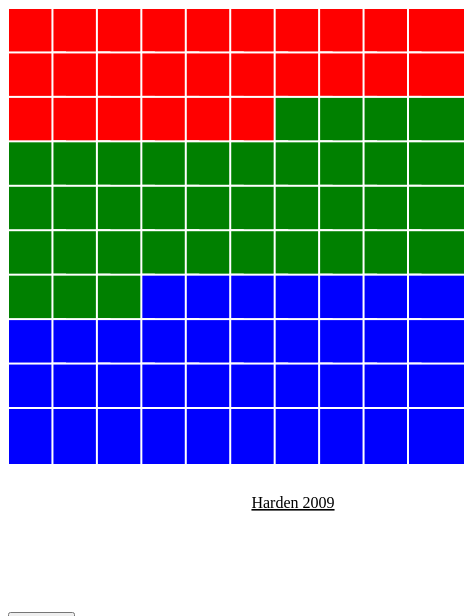
D3 v5 page, settled after 360 driven frames (6 s of simulated time); the page loaded 1 data file(s).

 function drawGrid(data) {
  let margin = {top: 50, right: 0, bottom: 100, left: 30},
      width = 600 - margin.left - margin.right,
      height = 600 - margin.top - margin.bottom,
      numPerRow = 10,
      gridSize = Math.floor(width / 10),
      legendElementWidth = gridSize * 2,
      buckets = 5,
      dataset = data,
      count = 0;

  let best_three_array = [.480, .457, .472, .461, .472, .492, .475, .451, .468, .476]

  let avg_three_array = [.355, .358, .349, .357, .360, .350, .354, .358, .362, .355]

  let twos = Math.round((dataset[count]["2P"] * 2) / dataset[count]["PTS"] * 100),
      threes = Math.round((dataset[count]["3P"] * 3) / dataset[count]["PTS"] * 100),
      free = Math.round(dataset[count]["FT"] / dataset[count]["PTS"] * 100);

  console.log("3P%", dataset[count]["3P%"]);

  let scale = d3.scaleLinear()
              .domain([0, numPerRow - 1])
              .range([0, 400])

  let threesScale = d3.scaleLinear().domain([0, avg_three_array[count]]).range([0, 255])

  let svg = d3.select("#bod").append("svg")
      .attr("width", width + margin.left + margin.right)
      .attr("height", height + margin.top + margin.bottom)
      .attr("id", "main-svg")

  svg.selectAll("rect")
     .data(d3.range(100))
     .enter()
     .append("rect")
     .attr("x", function(d, i) { return scale(i % numPerRow)})
     .attr("y", function(d, i) { return scale(Math.floor(i / 10))})
     .attr("height", gridSize)
     .attr("width", gridSize)
     .attr("fill", function(d, i) {
       if(i < free) {
         return "red"
       } else if(i < twos + free) {
         return "green"
       } else {
         return "rgb(0, 0, " + threesScale(dataset[count]["3P%"]) + ")"
       }
     })
     .attr("stroke-width", 2)
     .attr("stroke", "white")

  svg.append("text")
     .attr("id", "title")
     .attr("x", width / 2)
     .attr("y", height + margin.top)
     .attr("text-anchor", "middle")
     .style("font-size", "16px")
     .style("text-decoration", "underline")
     .text("Harden " + dataset[count]["Year"]);

  d3.select("#btn").on("click", function(d, i, e) {
      repeat()
  })

  function repeat() {
  console.log("START REPEAT", count);
   twos = Math.round((dataset[count]["2P"] * 2) / dataset[count]["PTS"] * 100)

    threes = Math.round((dataset[count]["3P"] * 3) / dataset[count]["PTS"] * 100)

    free = Math.round(dataset[count]["FT"] / dataset[count]["PTS"] * 100)

  svg.selectAll("rect").data(d3.range(100))
     .transition()
     .delay(() => count * 3000)
     .duration(3000)
     .attr("fill", function(d, i) {
       if(i < free) {
         return "red"
       } else if(i < twos + free) {
         return "green"
       } else {
         return "rgb(0, 0, " + threesScale(dataset[count]["3P%"]) + ")"
       }
     })
     .on("end", function() {
       count++;
       if(count >= dataset.length) {
         return
       } else {
         console.log(dataset[count]["3P%"]);
         repeat()
       }
     })

  svg.select("#title")
     .transition()
     .delay(() => count * 3000)
     .duration(3000)
     .text("Harden " + dataset[count]["Year"]);
  }


}

 function convert(data) {
    data.forEach(function(d) {
      d["Year"] = +d["Year"];
      d["MP"] = +d["MP"];
      d["PTS"] = +d["PTS"];
      d["FG"] = +d["FG"];
      d["FGA"] = +d["FGA"];
      d["FG%"] = +d["FG%"];
      d["3P"] = +d["3P"];
      d["3PA"] = +d["3PA"];
      d["3P%"] = +d["3P%"];
      d["2P"] = +d["2P"];
      d["2PA"] = +d["2PA"];
      d["2P%"] = +d["2P%"];
      d["eFG%"] = +d["eFG%"];
      d["FT"] = +d["FT"];
      d["FTA"] = +d["FTA"];
      d["FT%"] = +d["FT%"];
    })
    return data
    }


      d3.csv('test_for_grid.csv').then(convert).then(drawGrid);
  

### data: test_for_grid.csv
Year, MP, PTS, FG, FGA, FG%, 3P, 3PA, 3P%, 2P, 2PA, 2P%, eFG%, FT, FTA, FT%
2009, 1738, 753, 233, 578, .403, 93, 248, .375, 140, 330, .424, .484, 194, 240, .808
2010, 2189, 998, 298, 684, .436, 113, 324, .349, 185, 360, .514, .518, 289, 343, .843
2011, 1946, 1044, 309, 629, .491, 114, 292, .390, 195, 337, .579, .582, 312, 369, .846
2012, 2985, 2023, 585, 1337, .438, 179, 486, .368, 406, 851, .477, .504, 674, 792, .851
2013, 2777, 1851, 549, 1205, .456, 177, 483, .366, 372, 722, .515, .529, 576, 665, .866
2014, 2981, 2217, 647, 1470, .440, 208, 555, .375, 439, 915, .480, .511, 715, 824, .868
2015, 3125, 2376, 710, 1617, .439, 236, 657, .359, 474, 960, .494, .512, 720, 837, .860
2016, 2947, 2356, 674, 1533, .440, 262, 756, .347, 412, 777, .530, .525, 746, 881, .847
2017, 2551, 2191, 651, 1449, .449, 265, 722, .367, 386, 727, .531, .541, 624, 727, .858
2018, 2019, 1976, 581, 1316, .441, 274, 733, .374, 307, 583, .527, .546, 540, 620, .871